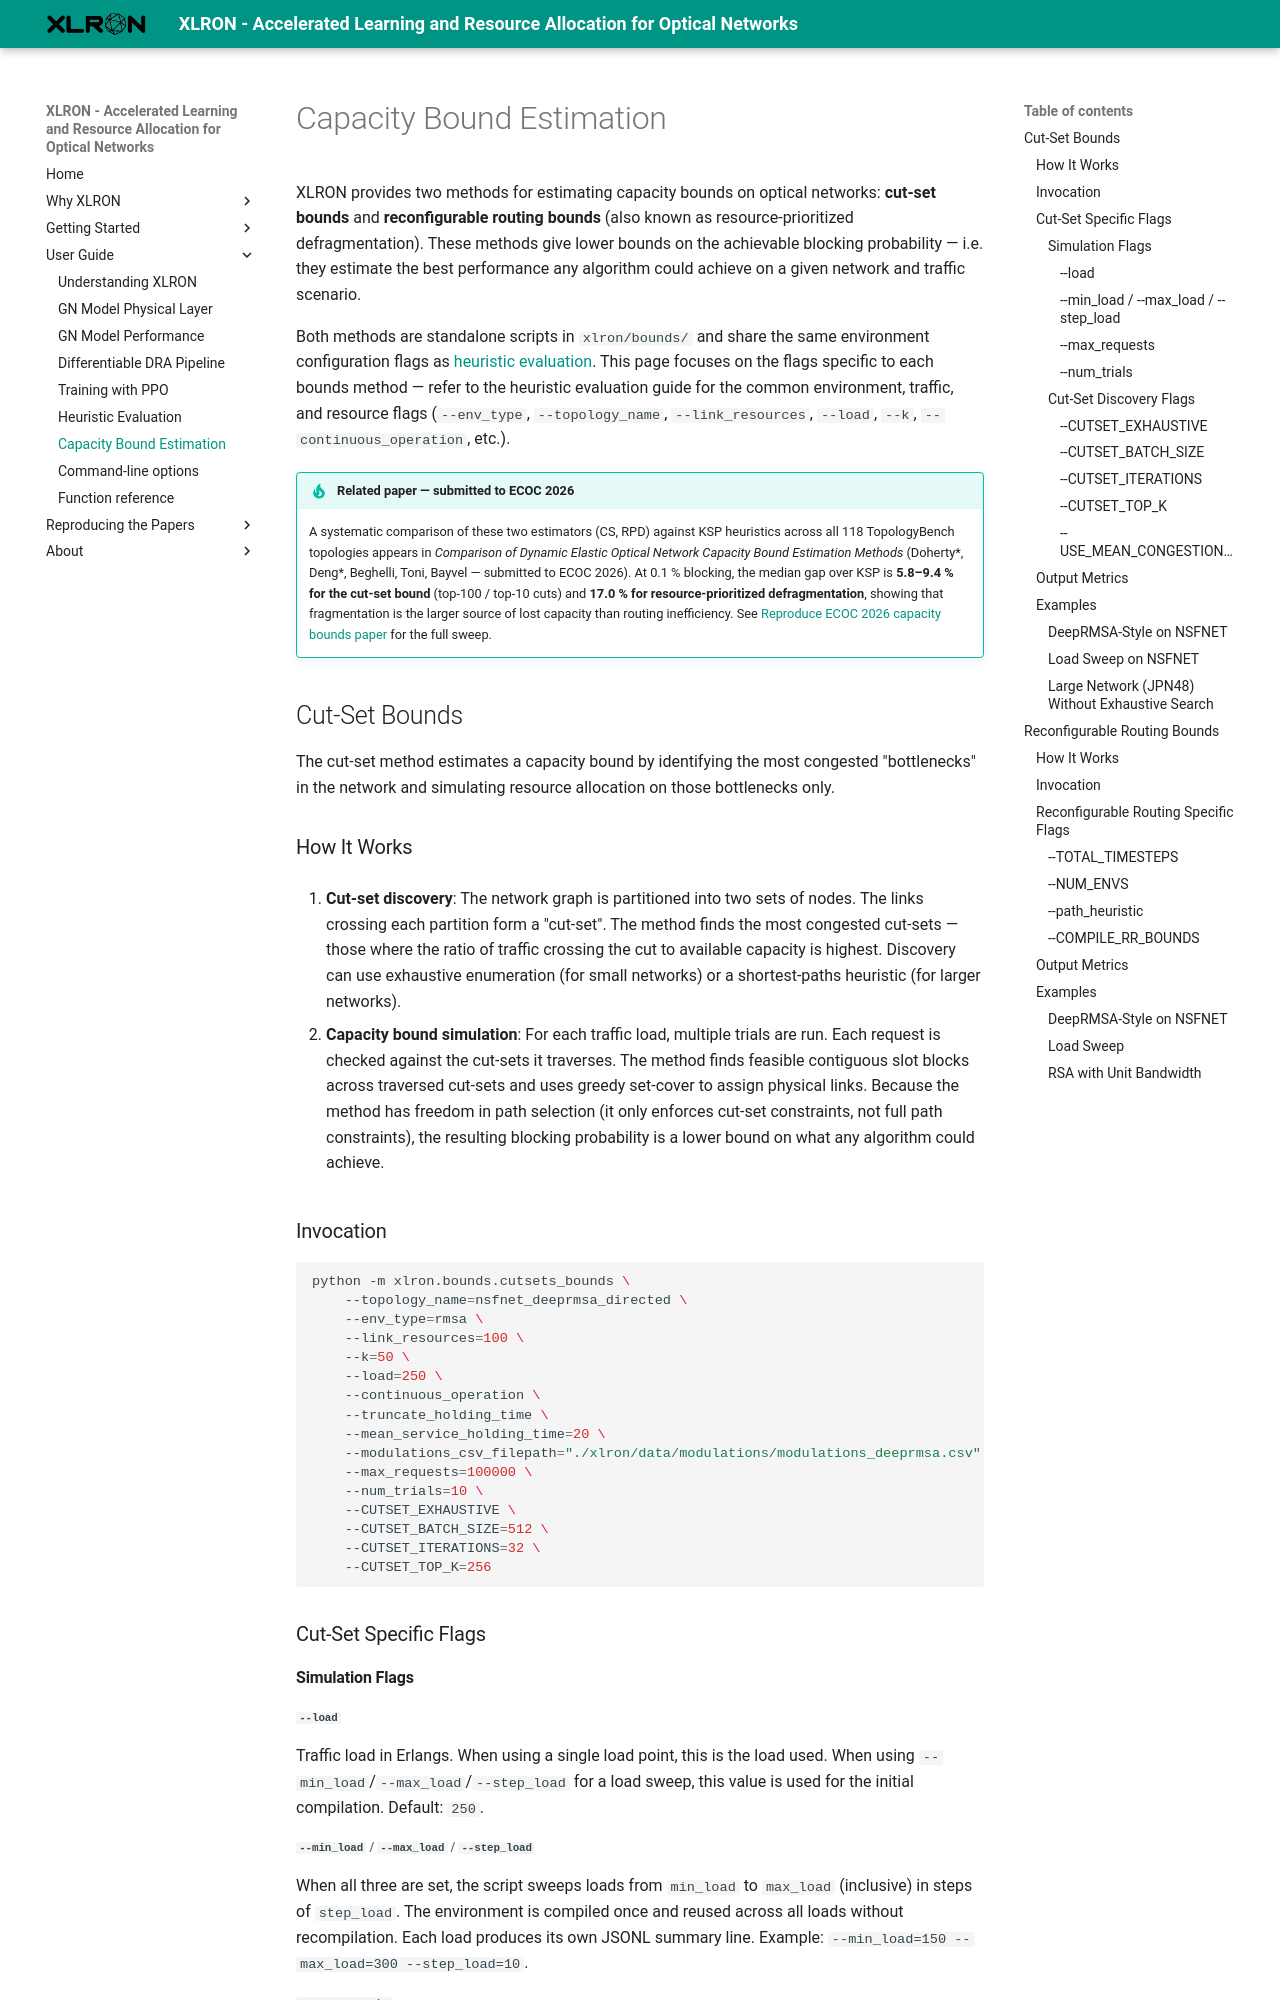

repository: micdoh/XLRON · page: capacity_bounds/index.html · generator: mkdocs

# Capacity Bound Estimation

XLRON provides two methods for estimating capacity bounds on optical networks: **cut-set bounds** and **reconfigurable routing bounds** (also known as resource-prioritized defragmentation). These methods give lower bounds on the achievable blocking probability — i.e. they estimate the best performance any algorithm could achieve on a given network and traffic scenario.

Both methods are standalone scripts in `xlron/bounds/` and share the same environment configuration flags as [heuristic evaluation](./heuristic_evaluation.md). This page focuses on the flags specific to each bounds method — refer to the heuristic evaluation guide for the common environment, traffic, and resource flags (`--env_type`, `--topology_name`, `--link_resources`, `--load`, `--k`, `--continuous_operation`, etc.).

!!! tip "Related paper — submitted to ECOC 2026"
    A systematic comparison of these two estimators (CS, RPD) against KSP heuristics across all 118 TopologyBench topologies appears in *Comparison of Dynamic Elastic Optical Network Capacity Bound Estimation Methods* (Doherty\*, Deng\*, Beghelli, Toni, Bayvel — submitted to ECOC 2026). At 0.1 % blocking, the median gap over KSP is **5.8–9.4 % for the cut-set bound** (top-100 / top-10 cuts) and **17.0 % for resource-prioritized defragmentation**, showing that fragmentation is the larger source of lost capacity than routing inefficiency. See [Reproduce ECOC 2026 capacity bounds paper](reproduce_ecoc2026.md) for the full sweep.


## Cut-Set Bounds

The cut-set method estimates a capacity bound by identifying the most congested "bottlenecks" in the network and simulating resource allocation on those bottlenecks only.

### How It Works

1. **Cut-set discovery**: The network graph is partitioned into two sets of nodes. The links crossing each partition form a "cut-set". The method finds the most congested cut-sets — those where the ratio of traffic crossing the cut to available capacity is highest. Discovery can use exhaustive enumeration (for small networks) or a shortest-paths heuristic (for larger networks).

2. **Capacity bound simulation**: For each traffic load, multiple trials are run. Each request is checked against the cut-sets it traverses. The method finds feasible contiguous slot blocks across traversed cut-sets and uses greedy set-cover to assign physical links. Because the method has freedom in path selection (it only enforces cut-set constraints, not full path constraints), the resulting blocking probability is a lower bound on what any algorithm could achieve.

### Invocation

```bash
python -m xlron.bounds.cutsets_bounds \
    --topology_name=nsfnet_deeprmsa_directed \
    --env_type=rmsa \
    --link_resources=100 \
    --k=50 \
    --load=250 \
    --continuous_operation \
    --truncate_holding_time \
    --mean_service_holding_time=20 \
    --modulations_csv_filepath="./xlron/data/modulations/modulations_deeprmsa.csv" \
    --max_requests=100000 \
    --num_trials=10 \
    --CUTSET_EXHAUSTIVE \
    --CUTSET_BATCH_SIZE=512 \
    --CUTSET_ITERATIONS=32 \
    --CUTSET_TOP_K=256
```

### Cut-Set Specific Flags

#### Simulation Flags
